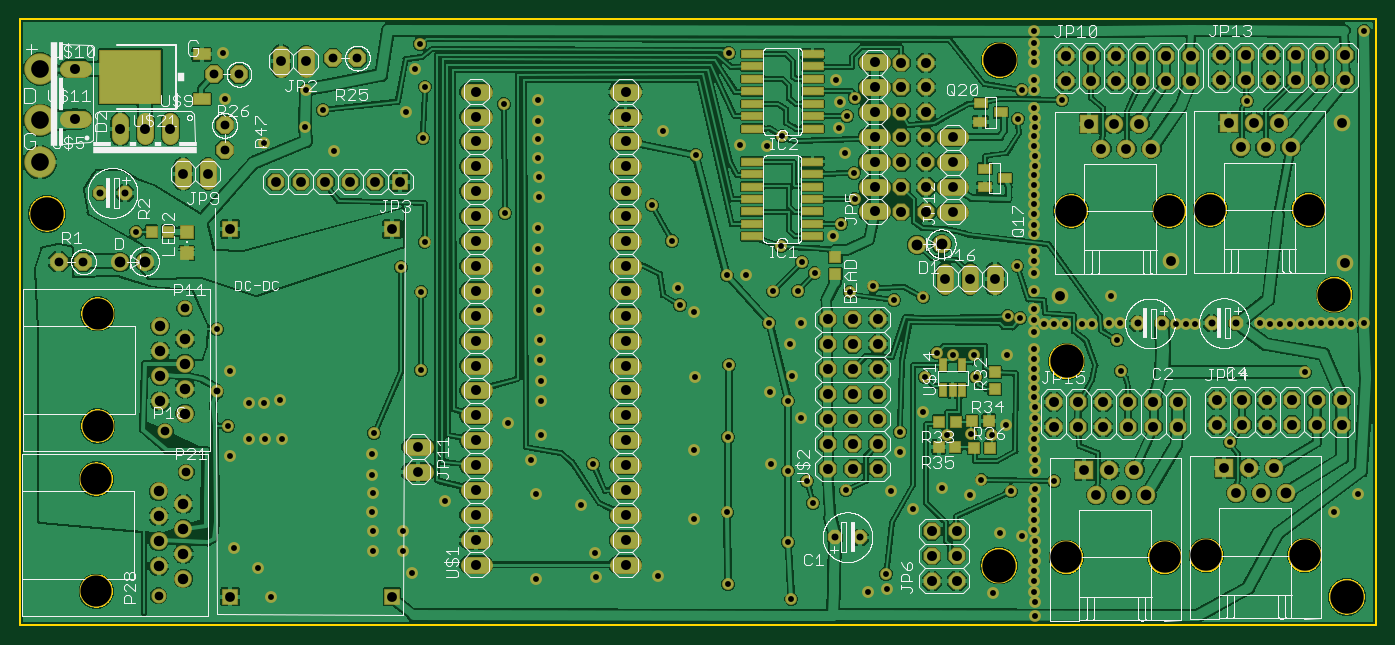
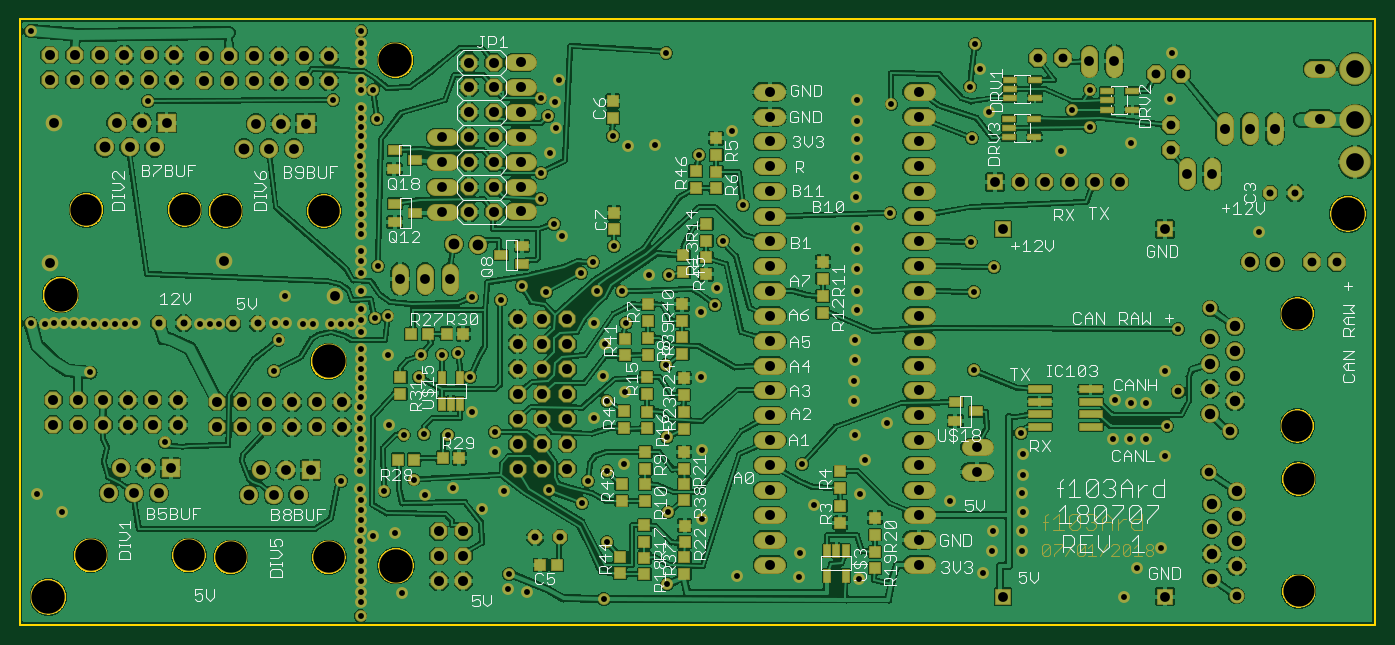
Circuit board: 10 layer files. Board 138.3 x 61.8 mm.
- bottom_copper: copper_bottom.gbr (641300 bytes)
- top_copper: copper_top.gbr (581445 bytes)
- drill: drills.xln (6782 bytes)
- outline: profile.gbr (44696 bytes)
- bottom_silk: silkscreen_bottom.gbr (50735 bytes)
- top_silk: silkscreen_top.gbr (128398 bytes)
- bottom_mask: soldermask_bottom.gbr (16797 bytes)
- top_mask: soldermask_top.gbr (13148 bytes)
- paste: solderpaste_bottom.gbr (2869 bytes)
- paste: solderpaste_top.gbr (1649 bytes)

=== bottom_copper: copper_bottom.gbr (641300 bytes, source omitted) ===
=== top_copper: copper_top.gbr (581445 bytes, source omitted) ===
=== drill: drills.xln (6782 bytes, source omitted) ===
=== outline: profile.gbr (44696 bytes, source omitted) ===
=== bottom_silk: silkscreen_bottom.gbr (50735 bytes, source omitted) ===
=== top_silk: silkscreen_top.gbr (128398 bytes, source omitted) ===
=== bottom_mask: soldermask_bottom.gbr (16797 bytes, source omitted) ===
=== top_mask: soldermask_top.gbr (13148 bytes, source omitted) ===
=== paste: solderpaste_bottom.gbr ===
G04 EAGLE Gerber X2 export*
%TF.Part,Single*%
%TF.FileFunction,Paste,Bot*%
%TF.FilePolarity,Positive*%
%TF.GenerationSoftware,Autodesk,EAGLE,8.6.3*%
%TF.CreationDate,2018-07-14T15:56:02Z*%
G75*
%MOMM*%
%FSLAX34Y34*%
%LPD*%
%AMOC8*
5,1,8,0,0,1.08239X$1,22.5*%
G01*
%ADD10R,2.200000X0.600000*%
%ADD11R,1.100000X1.000000*%
%ADD12R,1.200000X0.550000*%
%ADD13R,0.600000X1.200000*%
%ADD14R,1.200000X0.900000*%
%ADD15R,1.000000X1.100000*%


D10*
X342442Y228368D03*
X290442Y228368D03*
X342442Y241068D03*
X342442Y215668D03*
X342442Y202968D03*
X290442Y241068D03*
X290442Y215668D03*
X290442Y202968D03*
D11*
X834800Y61900D03*
X851800Y61900D03*
X546000Y104900D03*
X546000Y121900D03*
X546200Y140200D03*
X546200Y157200D03*
X672500Y497100D03*
X672500Y480100D03*
X672600Y463100D03*
X672600Y446100D03*
X742000Y310600D03*
X742000Y327600D03*
X742000Y293400D03*
X742000Y276400D03*
X744900Y177000D03*
X744900Y160000D03*
X745100Y144000D03*
X745100Y127000D03*
X563700Y371000D03*
X563700Y354000D03*
X563800Y336100D03*
X563800Y319100D03*
X682600Y358500D03*
X682600Y375500D03*
X682700Y392700D03*
X682700Y409700D03*
X743500Y236500D03*
X743500Y253500D03*
X742900Y218200D03*
X742900Y201200D03*
X745800Y102200D03*
X745800Y85200D03*
X745800Y69300D03*
X745800Y52300D03*
D12*
X373200Y557000D03*
X373200Y547500D03*
X373200Y538000D03*
X347200Y538000D03*
X347200Y557000D03*
D13*
X559500Y50440D03*
X540500Y76560D03*
X550000Y76560D03*
X559500Y76560D03*
X540500Y50440D03*
D11*
X510500Y75400D03*
X510500Y58400D03*
X510500Y109900D03*
X510500Y92900D03*
X705300Y177100D03*
X705300Y160100D03*
X704800Y102000D03*
X704800Y85000D03*
X705500Y200900D03*
X705500Y217900D03*
X705700Y235600D03*
X705700Y252600D03*
D14*
X870540Y387600D03*
X871040Y368600D03*
X891660Y378100D03*
D12*
X274200Y545200D03*
X274200Y535700D03*
X274200Y526200D03*
X248200Y526200D03*
X248200Y545200D03*
D15*
X983800Y297500D03*
X966800Y297500D03*
X980400Y169300D03*
X997400Y169300D03*
X951600Y171300D03*
X934600Y171300D03*
X947600Y297800D03*
X930600Y297800D03*
D11*
X994700Y253600D03*
X994700Y236600D03*
D13*
X933600Y252460D03*
X952600Y226340D03*
X943100Y226340D03*
X933600Y226340D03*
X952600Y252460D03*
D11*
X705200Y52500D03*
X705200Y69500D03*
X704900Y144800D03*
X704900Y127800D03*
X707200Y277300D03*
X707200Y294300D03*
X707100Y310600D03*
X707100Y327600D03*
X765800Y275800D03*
X765800Y292800D03*
X766900Y201900D03*
X766900Y218900D03*
X768800Y127500D03*
X768800Y144500D03*
X770600Y53300D03*
X770600Y70300D03*
X705900Y377600D03*
X705900Y360600D03*
X693500Y446400D03*
X693500Y463400D03*
D12*
X373900Y517200D03*
X373900Y507700D03*
X373900Y498200D03*
X347900Y498200D03*
X347900Y517200D03*
D14*
X428560Y209000D03*
X428060Y228000D03*
X407440Y218500D03*
X1000460Y411500D03*
X999960Y430500D03*
X979340Y421000D03*
X1000960Y465700D03*
X1000460Y484700D03*
X979840Y475200D03*
D15*
X778000Y518100D03*
X778000Y535100D03*
X776800Y404200D03*
X776800Y421200D03*
M02*

=== paste: solderpaste_top.gbr ===
G04 EAGLE Gerber X2 export*
%TF.Part,Single*%
%TF.FileFunction,Paste,Top*%
%TF.FilePolarity,Positive*%
%TF.GenerationSoftware,Autodesk,EAGLE,8.6.3*%
%TF.CreationDate,2018-07-14T15:56:02Z*%
G75*
%MOMM*%
%FSLAX34Y34*%
%LPD*%
%AMOC8*
5,1,8,0,0,1.08239X$1,22.5*%
G01*
%ADD10R,1.000000X1.100000*%
%ADD11R,2.032000X0.660400*%
%ADD12R,0.600000X1.200000*%
%ADD13R,1.100000X1.000000*%
%ADD14R,1.200000X1.200000*%
%ADD15R,1.200000X0.900000*%
%ADD16R,6.200000X5.400000*%
%ADD17R,1.600000X1.000000*%


D10*
X134501Y401600D03*
X151501Y401600D03*
D11*
X808634Y397000D03*
X747166Y397000D03*
X808634Y409700D03*
X808634Y422400D03*
X747166Y409700D03*
X747166Y422400D03*
X808634Y435100D03*
X747166Y435100D03*
X808634Y447800D03*
X808634Y460500D03*
X747166Y447800D03*
X747166Y460500D03*
X808634Y473200D03*
X747166Y473200D03*
X808834Y506900D03*
X747366Y506900D03*
X808834Y519600D03*
X808834Y532300D03*
X747366Y519600D03*
X747366Y532300D03*
X808834Y545000D03*
X747366Y545000D03*
X808834Y557700D03*
X808834Y570400D03*
X747366Y557700D03*
X747366Y570400D03*
X808834Y583100D03*
X747366Y583100D03*
D12*
X961200Y266060D03*
X942200Y239940D03*
X951700Y239940D03*
X961200Y239940D03*
X942200Y266060D03*
D13*
X994700Y241300D03*
X994700Y258300D03*
D10*
X954900Y207900D03*
X937900Y207900D03*
X971600Y208500D03*
X988600Y208500D03*
X954600Y182300D03*
X937600Y182300D03*
X973200Y181400D03*
X990200Y181400D03*
D14*
X170500Y401000D03*
X170500Y380000D03*
D15*
X984240Y446900D03*
X984740Y465900D03*
X1005360Y456400D03*
X979940Y513900D03*
X980440Y532900D03*
X1001060Y523400D03*
D16*
X112700Y559900D03*
D17*
X185700Y537100D03*
X185700Y582700D03*
D13*
X831900Y375500D03*
X831900Y358500D03*
M02*

